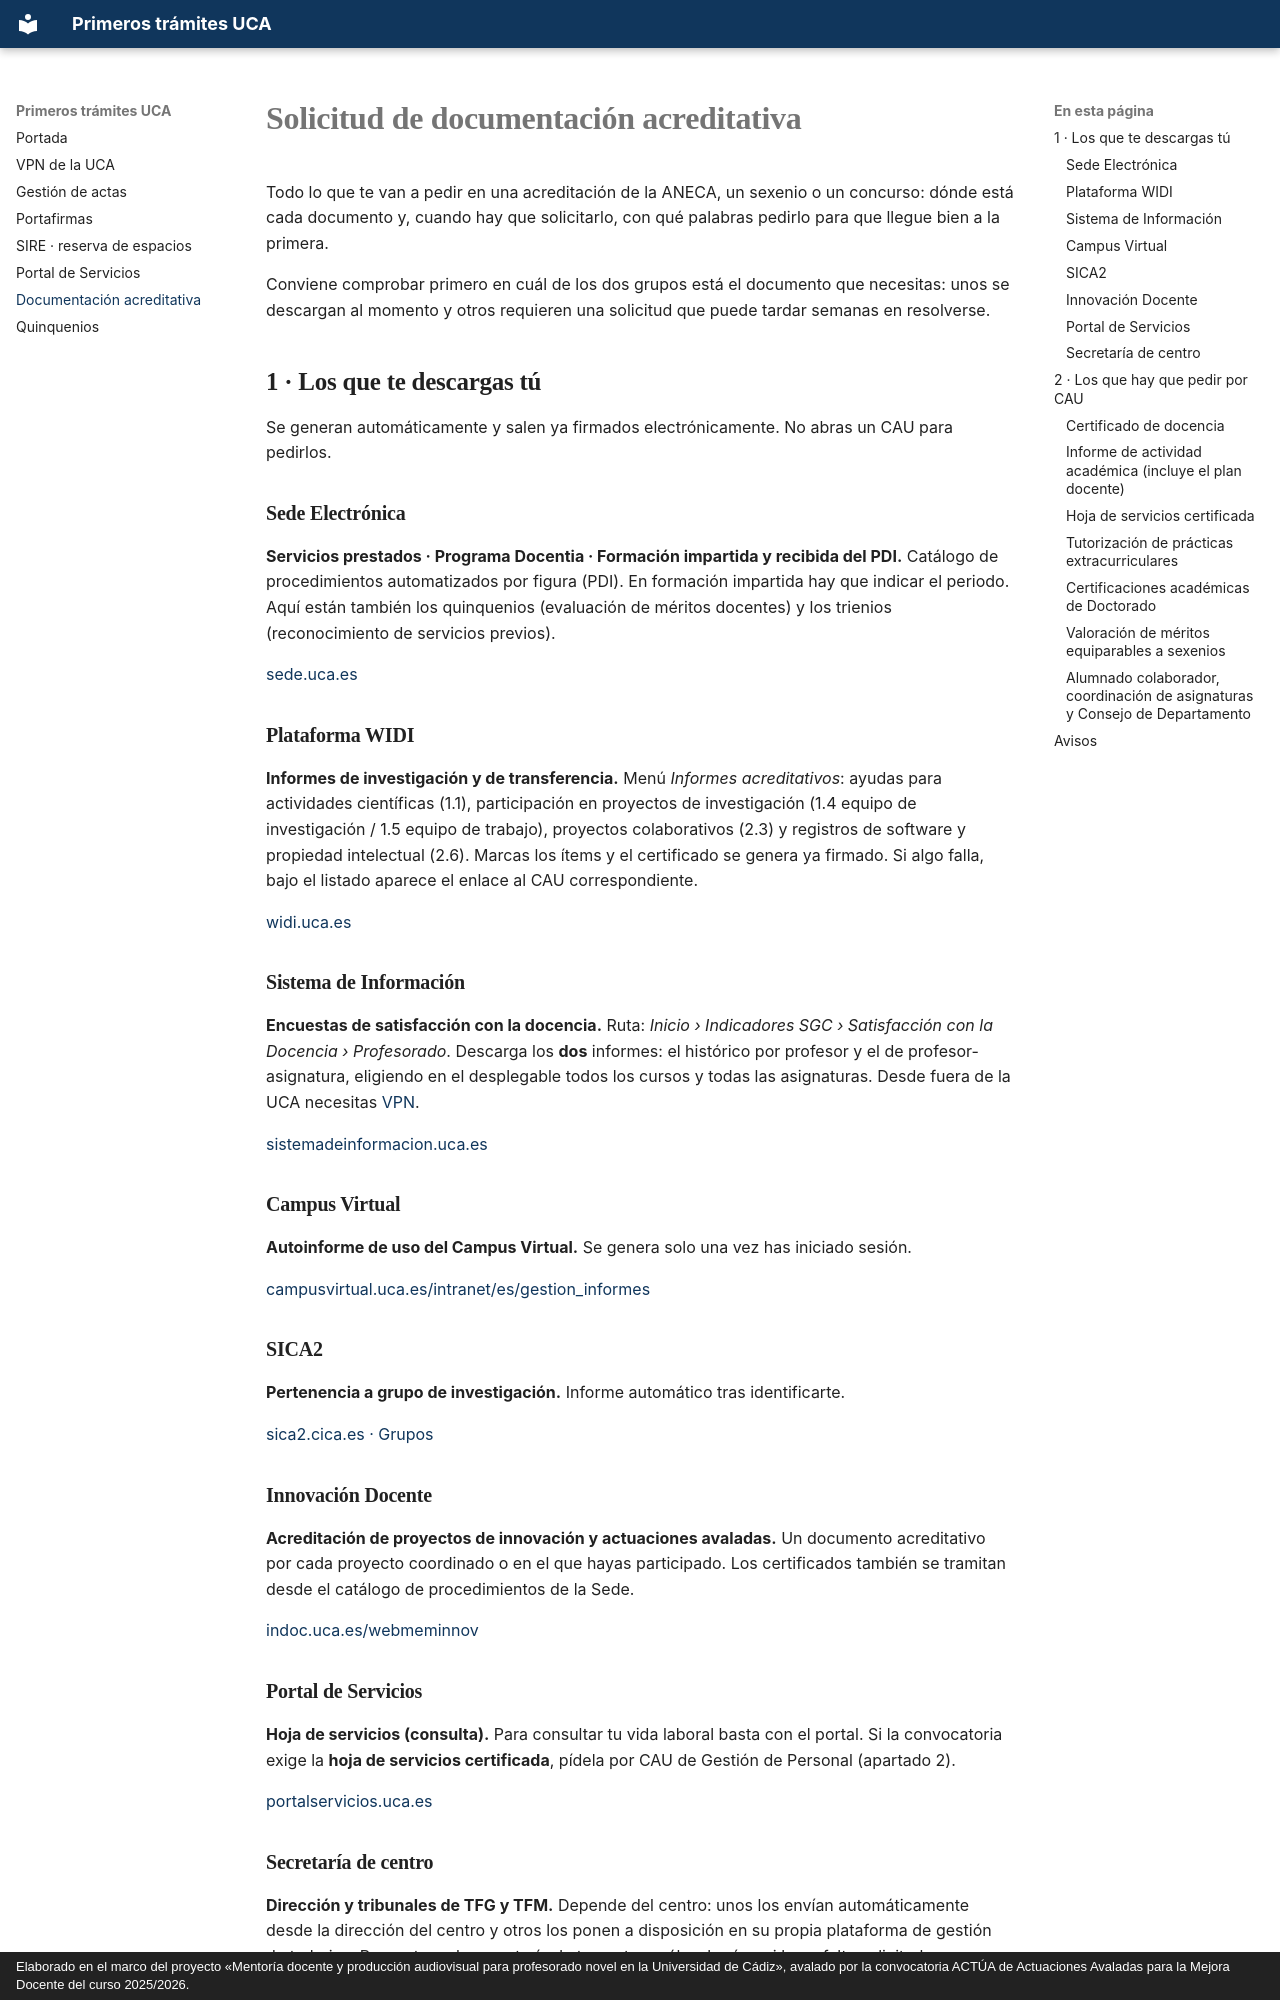

repository: palopos/guia-pdi-novel · page: documentacion/index.html · generator: mkdocs · copyright: Elaborado en el marco del proyecto «Mentoría docente y producción audiovisual para profesorado novel en la Universidad de Cádiz», avalado por la convocatoria ACTÚA de Actuaciones Avaladas para la Mejora Docente del curso 2025/2026.

# Solicitud de documentación acreditativa

Todo lo que te van a pedir en una acreditación de la ANECA, un sexenio o un concurso: dónde está cada documento y, cuando hay que solicitarlo, con qué palabras pedirlo para que llegue bien a la primera.

Conviene comprobar primero en cuál de los dos grupos está el documento que necesitas: unos se descargan al momento y otros requieren una solicitud que puede tardar semanas en resolverse.

## 1 · Los que te descargas tú

Se generan automáticamente y salen ya firmados electrónicamente. No abras un CAU para pedirlos.

### Sede Electrónica

**Servicios prestados · Programa Docentia · Formación impartida y recibida del PDI.** Catálogo de procedimientos automatizados por figura (PDI). En formación impartida hay que indicar el periodo. Aquí están también los quinquenios (evaluación de méritos docentes) y los trienios (reconocimiento de servicios previos).

[sede.uca.es](https://sede.uca.es/)

### Plataforma WIDI

**Informes de investigación y de transferencia.** Menú *Informes acreditativos*: ayudas para actividades científicas (1.1), participación en proyectos de investigación (1.4 equipo de investigación / 1.5 equipo de trabajo), proyectos colaborativos (2.3) y registros de software y propiedad intelectual (2.6). Marcas los ítems y el certificado se genera ya firmado. Si algo falla, bajo el listado aparece el enlace al CAU correspondiente.

[widi.uca.es](https://widi.uca.es)

### Sistema de Información

**Encuestas de satisfacción con la docencia.** Ruta: *Inicio › Indicadores SGC › Satisfacción con la Docencia › Profesorado*. Descarga los **dos** informes: el histórico por profesor y el de profesor-asignatura, eligiendo en el desplegable todos los cursos y todas las asignaturas. Desde fuera de la UCA necesitas [VPN](vpn.md).

[sistemadeinformacion.uca.es](https://sistemadeinformacion.uca.es/)

### Campus Virtual

**Autoinforme de uso del Campus Virtual.** Se genera solo una vez has iniciado sesión.

[campusvirtual.uca.es/intranet/es/gestion_informes](https://campusvirtual.uca.es/intranet/es/gestion_informes)

### SICA2

**Pertenencia a grupo de investigación.** Informe automático tras identificarte.

[sica2.cica.es · Grupos](https://sica2.cica.es/investigan/pages/groups.jsf)

### Innovación Docente

**Acreditación de proyectos de innovación y actuaciones avaladas.** Un documento acreditativo por cada proyecto coordinado o en el que hayas participado. Los certificados también se tramitan desde el catálogo de procedimientos de la Sede.

[indoc.uca.es/webmeminnov](https://indoc.uca.es/webmeminnov/index.php)

### Portal de Servicios

**Hoja de servicios (consulta).** Para consultar tu vida laboral basta con el portal. Si la convocatoria exige la **hoja de servicios certificada**, pídela por CAU de Gestión de Personal (apartado 2).

[portalservicios.uca.es](https://portalservicios.uca.es)

### Secretaría de centro

**Dirección y tribunales de TFG y TFM.** Depende del centro: unos los envían automáticamente desde la dirección del centro y otros los ponen a disposición en su propia plataforma de gestión de trabajos. Pregunta en la secretaría de tu centro cuál es la vía y si hace falta solicitarlos.
